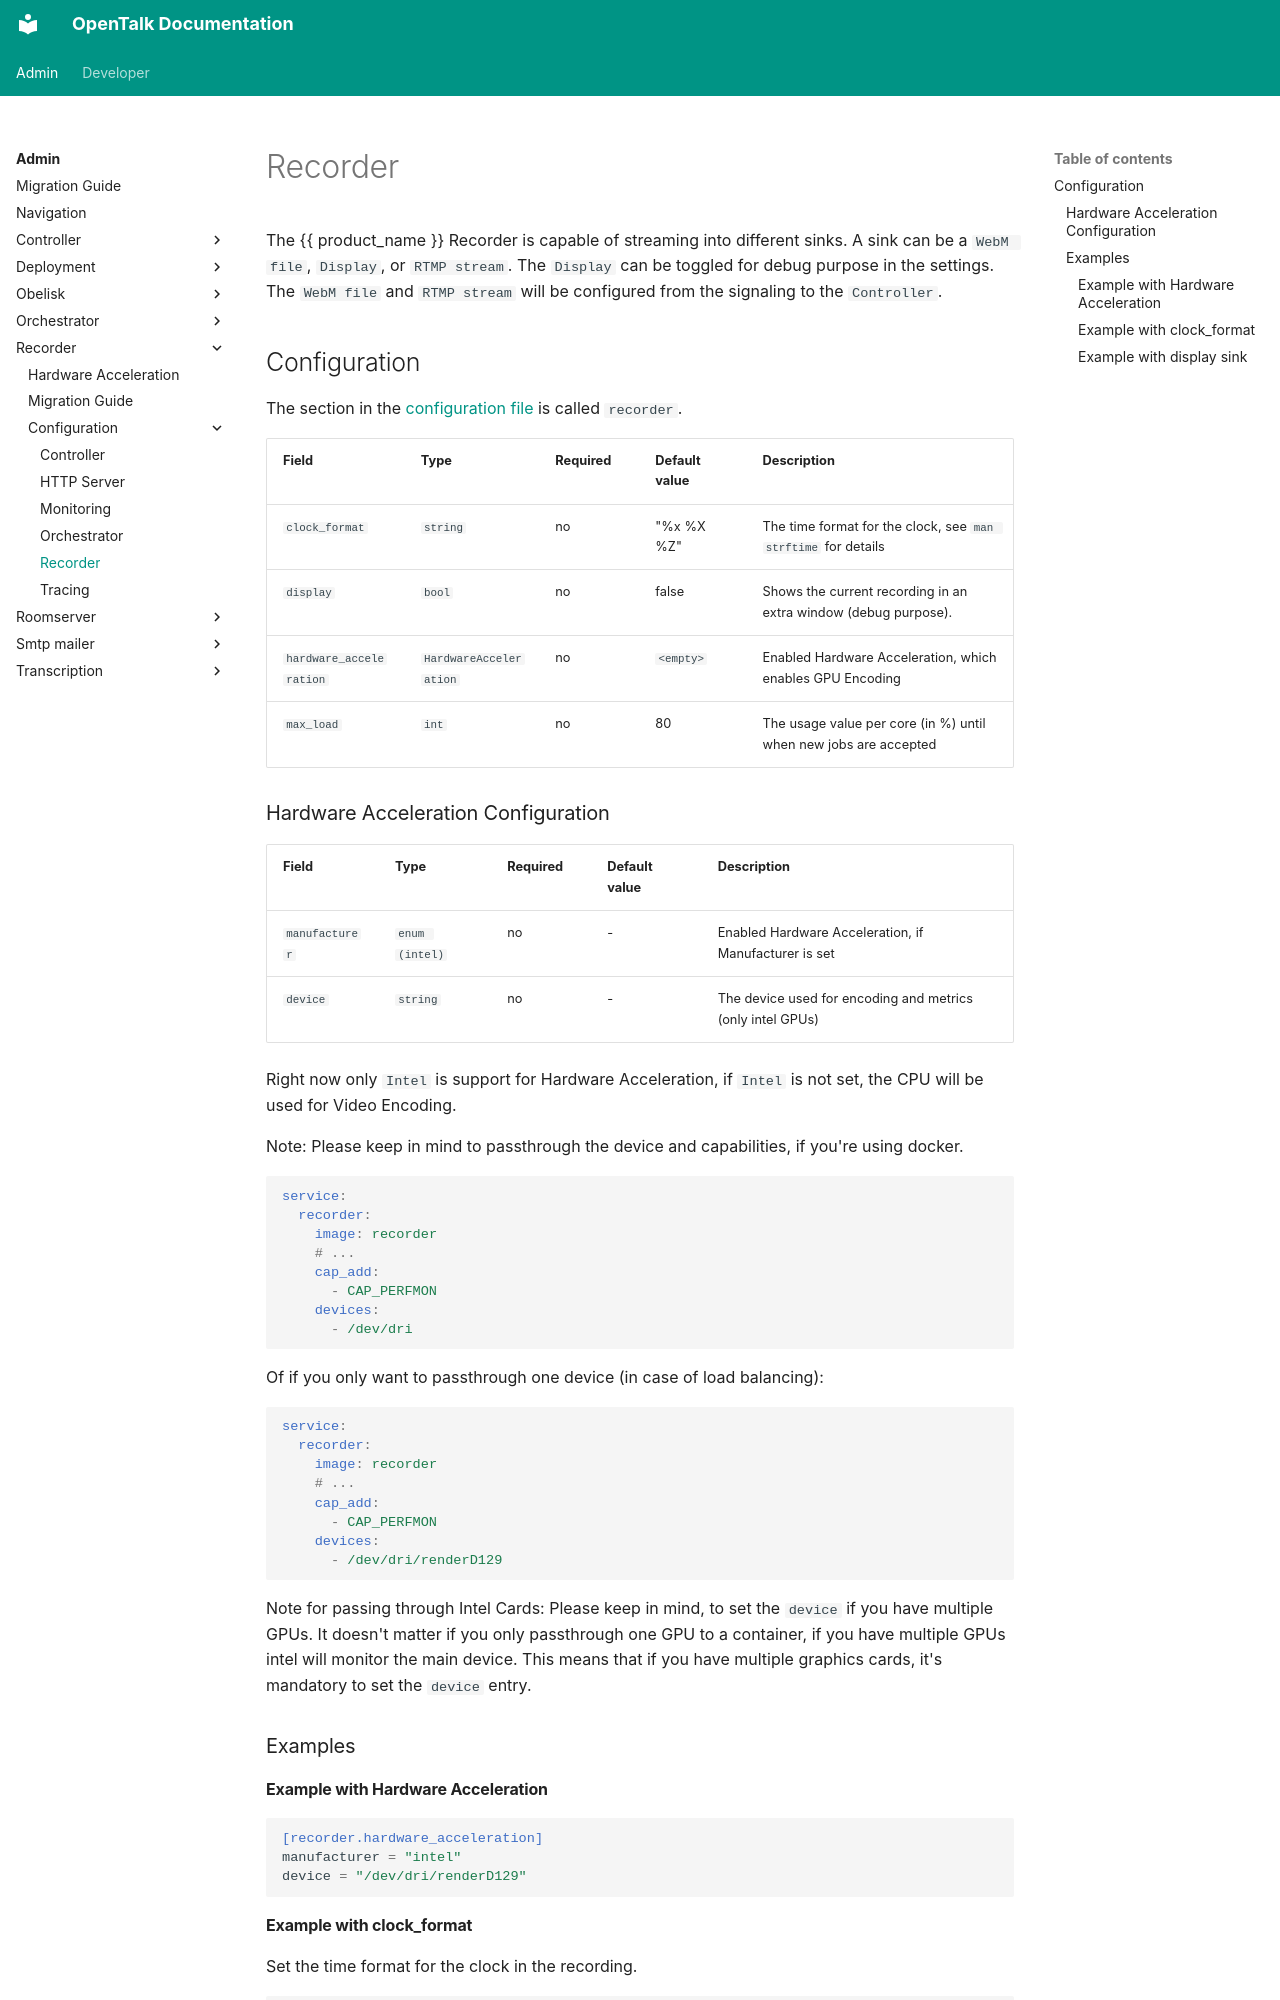

repository: opentalk-mirrors/opentalk · page: admin/recorder/configuration/recorder/index.html · generator: mkdocs

# Recorder

The {{ product_name }} Recorder is capable of streaming into different sinks. A sink can
be a `WebM file`, `Display`, or `RTMP stream`. The `Display` can be toggled for debug purpose in the settings. The `WebM file` and `RTMP stream` will be configured from the signaling to the `Controller`.

## Configuration

The section in the [configuration file](README.md) is called `recorder`.

| Field                   | Type                   | Required | Default value | Description                                                      |
| ----------------------- | ---------------------- | -------- | ------------- | ---------------------------------------------------------------- |
| `clock_format`          | `string`               | no       | "%x %X %Z"    | The time format for the clock, see `man strftime` for details    |
| `display`               | `bool`                 | no       | false         | Shows the current recording in an extra window (debug purpose).  |
| `hardware_acceleration` | `HardwareAcceleration` | no       | `<empty>`     | Enabled Hardware Acceleration, which enables GPU Encoding        |
| `max_load`              | `int`                  | no       | 80            | The usage value per core (in %) until when new jobs are accepted |

### Hardware Acceleration Configuration

| Field          | Type           | Required | Default value | Description                                                    |
| -------------- | -------------- | -------- | ------------- | -------------------------------------------------------------- |
| `manufacturer` | `enum (intel)` | no       | -             | Enabled Hardware Acceleration, if Manufacturer is set          |
| `device`       | `string`       | no       | -             | The device used for encoding and metrics (only intel GPUs)     |

Right now only `Intel` is support for Hardware Acceleration, if `Intel` is not set, the CPU will be used for Video Encoding.

Note: Please keep in mind to passthrough the device and capabilities, if you're using docker.

```yaml
service:
  recorder:
    image: recorder
    # ...
    cap_add:
      - CAP_PERFMON
    devices:
      - /dev/dri
```

Of if you only want to passthrough one device (in case of load balancing):

```yaml
service:
  recorder:
    image: recorder
    # ...
    cap_add:
      - CAP_PERFMON
    devices:
      - /dev/dri/renderD129
```

Note for passing through Intel Cards: Please keep in mind, to set the `device`
if you have multiple GPUs. It doesn't matter if you only passthrough one GPU
to a container, if you have multiple GPUs intel will monitor the main device.
This means that if you have multiple graphics cards, it's mandatory to set the
`device` entry.

### Examples
